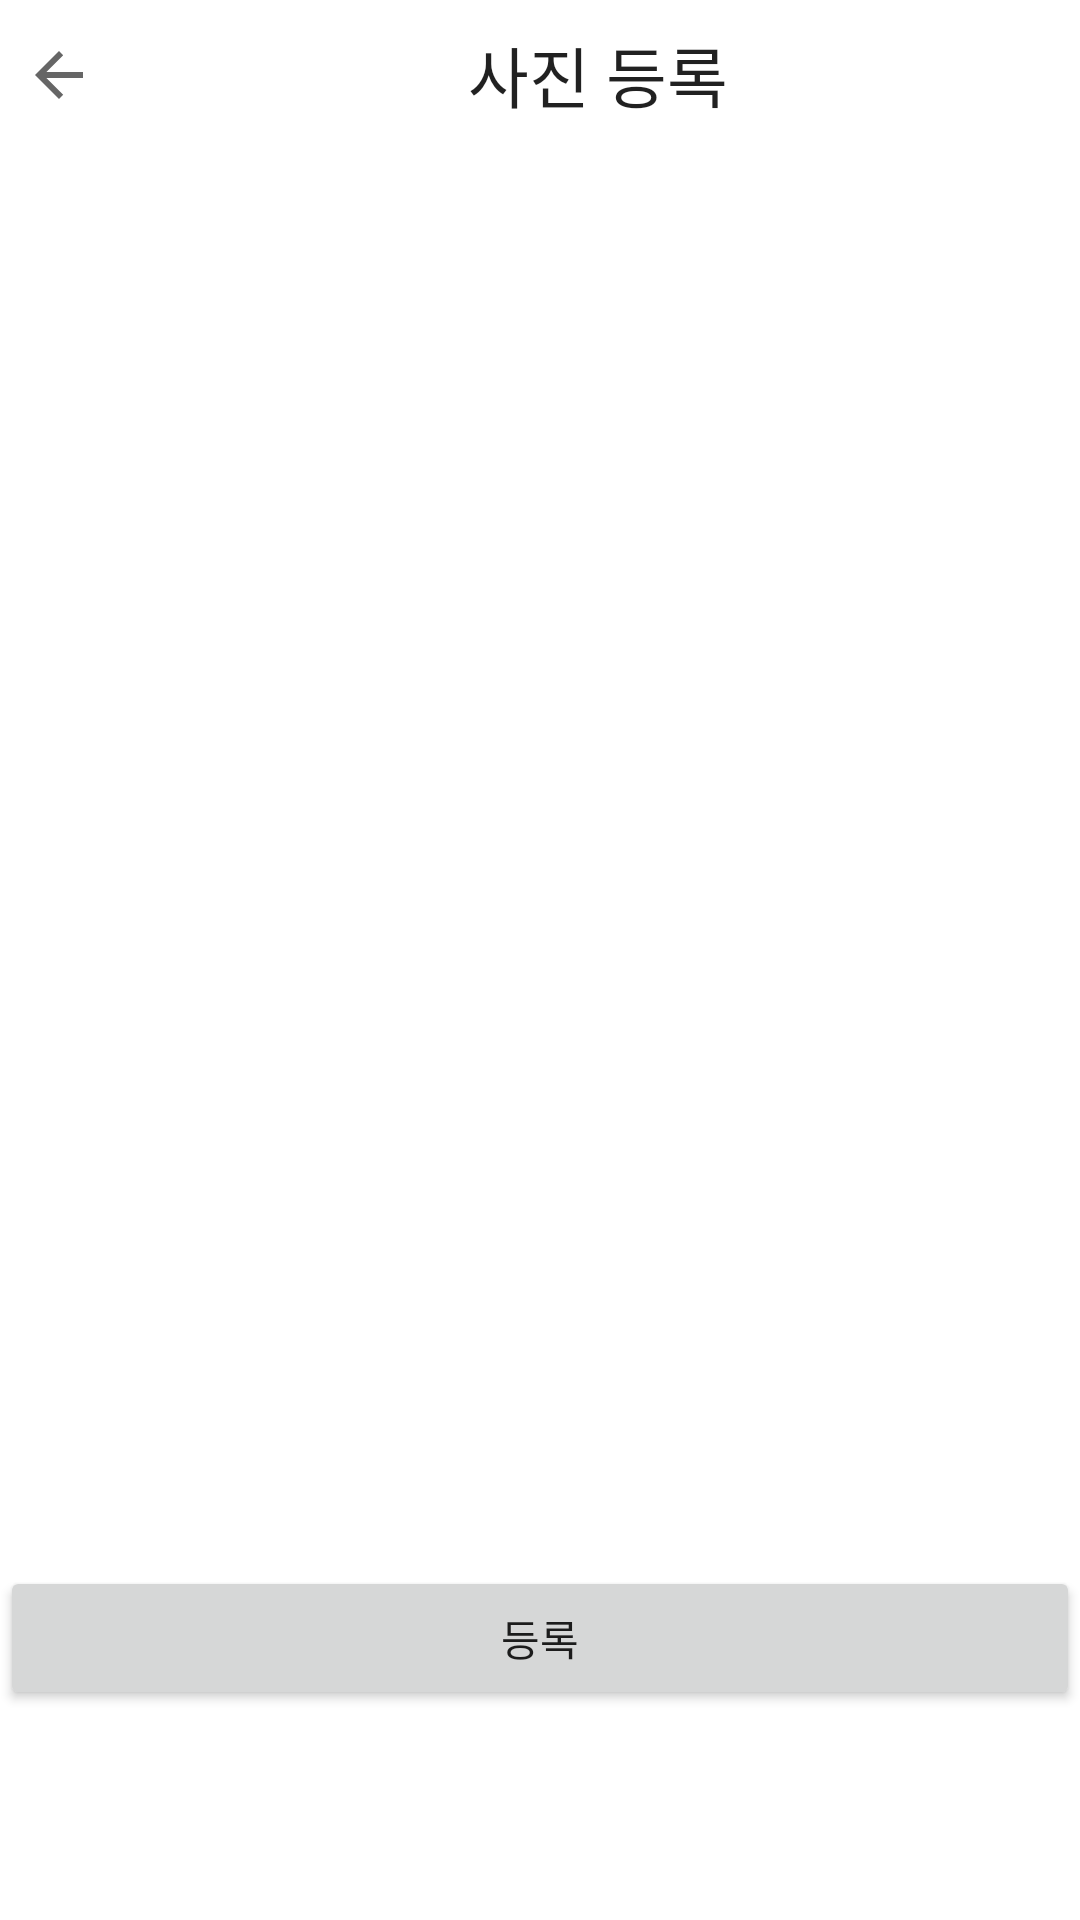

Produce the Android XML layout that renders to this screen, including the resource entries it uses.
<!-- AndroidManifest.xml: application theme AppTheme -->
<!-- res/layout/activity_imagelist.xml -->
<?xml version="1.0" encoding="utf-8"?>
<androidx.constraintlayout.widget.ConstraintLayout
    xmlns:android="http://schemas.android.com/apk/res/android"
    xmlns:app="http://schemas.android.com/apk/res-auto"
    xmlns:tools="http://schemas.android.com/tools"
    android:layout_width="match_parent"
    android:layout_height="match_parent"
    android:background="#ffffff">

    <LinearLayout
        android:layout_width="match_parent"
        android:layout_height="match_parent"
        android:orientation="vertical">

        <LinearLayout
            android:layout_width="match_parent"
            android:layout_height="50dp"
            android:gravity="center_vertical"
            android:orientation="horizontal">

            <ImageButton
                android:id="@+id/back_btn"
                android:layout_width="78dp"
                android:layout_height="wrap_content"
                android:layout_weight="1"
                android:background="#FFFFFF"
                app:srcCompat="?attr/homeAsUpIndicator" />

            <TextView
                android:id="@+id/uploadlbl"
                android:layout_width="match_parent"
                android:layout_height="wrap_content"
                android:layout_weight="1"
                android:text="사진 등록"
                android:textAlignment="center"
                android:textAppearance="@style/TextAppearance.AppCompat.Large" />
        </LinearLayout>


        <androidx.recyclerview.widget.RecyclerView
            android:id="@+id/mng_recyclerview"
            android:layout_width="match_parent"
            android:layout_height="472dp" />

        <Button
            android:id="@+id/mng_upload_btn"
            android:layout_width="match_parent"
            android:layout_height="wrap_content"
            android:text="등록" />
    </LinearLayout>
</androidx.constraintlayout.widget.ConstraintLayout>
<!-- resources referenced by this layout -->
<resources>
  <style name="AppTheme" parent="Theme.AppCompat.Light.NoActionBar">
          
          <item name="colorPrimary">@color/colorPrimary</item>
          <item name="colorPrimaryDark">@color/colorPrimaryDark</item>
          <item name="colorAccent">@color/colorAccent</item>
  
          <item name="android:statusBarColor">@android:color/transparent</item>
          <item name="android:windowTranslucentStatus">true</item>
          <item name="android:windowTranslucentNavigation">true</item>
  
          <item name="android:navigationBarColor">@android:color/transparent</item>
          <item name="android:actionOverflowButtonStyle">@style/AppTheme.OverFlow</item>
      </style>
  <style name="AppTheme.OverFlow" parent="Widget.AppCompat.ActionButton.Overflow">
          <item name="android:tint">#000000</item>
      </style>
  <!-- not gathered from this repository: default colours our renderer supplied (Android Studio template values) -->
  <color name="colorPrimary">#FF6200EE</color>
  <color name="colorPrimaryDark">#FF3700B3</color>
  <color name="colorAccent">#FF03DAC5</color>
</resources>
